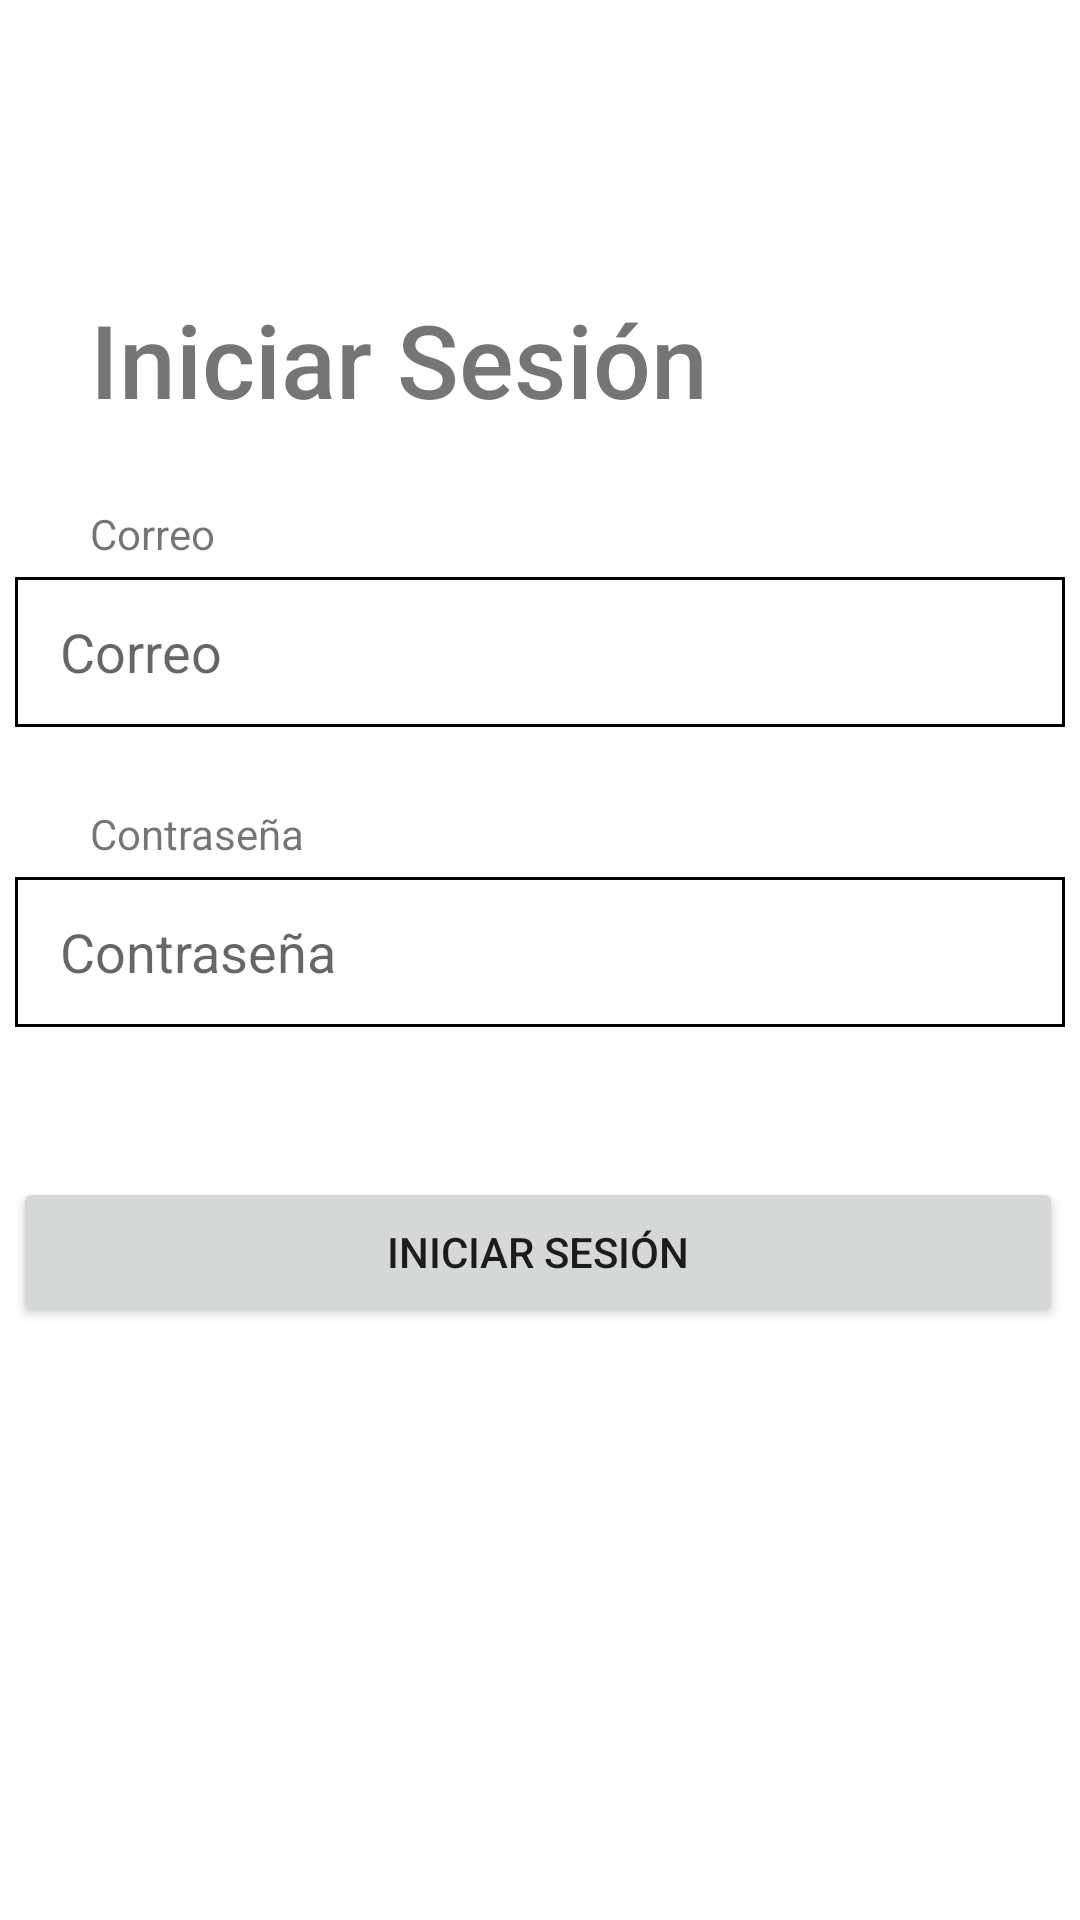

Produce the Android XML layout that renders to this screen, including the resource entries it uses.
<!-- AndroidManifest.xml: application theme Theme.PAppControl -->
<!-- res/layout/fragment_login.xml -->
<?xml version="1.0" encoding="utf-8"?>
<androidx.constraintlayout.widget.ConstraintLayout xmlns:android="http://schemas.android.com/apk/res/android"
    xmlns:tools="http://schemas.android.com/tools"
    android:layout_width="match_parent"
    android:layout_height="match_parent"
    xmlns:app="http://schemas.android.com/apk/res-auto"
    tools:context=".LoginFragment"
    tools:ignore="LabelFor">

    <TextView
        android:id="@+id/textView_Iniciar_Sesion"
        android:layout_width="wrap_content"
        android:layout_height="wrap_content"
        android:layout_marginStart="30dp"
        android:layout_marginTop="50dp"
        android:fontFamily="sans-serif-medium"
        android:text="@string/iniciar_sesion"
        android:textSize="34sp"
        app:layout_constraintBottom_toBottomOf="parent"
        app:layout_constraintStart_toStartOf="parent"
        app:layout_constraintTop_toTopOf="parent"
        app:layout_constraintVertical_bias="0.086" />


    <Button
        android:id="@+id/btnLogin"
        android:layout_width="350dp"
        android:layout_height="50dp"
        android:layout_marginTop="50dp"
        android:text="@string/iniciar_sesion"
        app:layout_constraintEnd_toEndOf="parent"
        app:layout_constraintHorizontal_bias="0.435"
        app:layout_constraintStart_toStartOf="parent"
        app:layout_constraintTop_toBottomOf="@+id/editTextContra"
        tools:ignore="TextContrastCheck,DuplicateSpeakableTextCheck" />

    <EditText
        android:id="@+id/editTextCorreo"
        android:layout_width="350dp"
        android:layout_height="50dp"
        android:layout_marginTop="50dp"
        android:background="@drawable/edit_text_background"
        android:ems="10"
        android:importantForAutofill="no"
        android:inputType="textPersonName"
        android:paddingLeft="15dp"
        android:paddingRight="15dp"
        android:hint="@string/correo"
        app:layout_constraintEnd_toEndOf="parent"
        app:layout_constraintStart_toStartOf="parent"
        app:layout_constraintTop_toBottomOf="@+id/textView_Iniciar_Sesion"
        tools:ignore="DuplicateSpeakableTextCheck" />

    <TextView
        android:id="@+id/textViewCorreo"
        android:layout_width="wrap_content"
        android:layout_height="wrap_content"
        android:layout_marginStart="30dp"
        android:layout_marginBottom="5dp"
        android:fontFamily="sans-serif"
        android:text="@string/correo"
        app:layout_constraintBottom_toTopOf="@+id/editTextCorreo"
        app:layout_constraintStart_toStartOf="parent" />

    <EditText
        android:id="@+id/editTextContra"
        android:layout_width="350dp"
        android:layout_height="50dp"
        android:layout_marginTop="50dp"
        android:background="@drawable/edit_text_background"
        android:ems="10"
        android:hint="@string/contra"
        android:importantForAutofill="no"
        android:inputType="textPassword"
        android:paddingLeft="15dp"
        android:paddingRight="15dp"
        app:layout_constraintEnd_toEndOf="parent"
        app:layout_constraintStart_toStartOf="parent"
        app:layout_constraintTop_toBottomOf="@+id/editTextCorreo"
        tools:ignore="DuplicateSpeakableTextCheck" />

    <TextView
        android:id="@+id/textViewContra"
        android:layout_width="wrap_content"
        android:layout_height="wrap_content"
        android:layout_marginStart="30dp"
        android:layout_marginBottom="5dp"
        android:fontFamily="sans-serif"
        android:text="@string/contra"
        app:layout_constraintBottom_toTopOf="@+id/editTextContra"
        app:layout_constraintStart_toStartOf="parent" />

</androidx.constraintlayout.widget.ConstraintLayout>
<!-- resources referenced by this layout -->
<resources>
  <!-- drawable edit_text_background (drawable) -->
  <shape xmlns:android="http://schemas.android.com/apk/res/android">
  <stroke
      android:width="1dp"
      android:color="@color/primaryTextColor" />
  </shape>
  <string name="contra">Contraseña</string>
  <string name="correo">Correo</string>
  <string name="iniciar_sesion">Iniciar Sesión</string>
  <style name="Theme.PAppControl" parent="Theme.MaterialComponents.DayNight.DarkActionBar">
          
          <item name="colorPrimary">@color/purple_500</item>
          <item name="colorPrimaryVariant">@color/purple_700</item>
          <item name="colorOnPrimary">@color/white</item>
          
          <item name="colorSecondary">@color/teal_200</item>
          <item name="colorSecondaryVariant">@color/teal_700</item>
          <item name="colorOnSecondary">@color/black</item>
          
          <item name="android:statusBarColor" tools:targetApi="l">?attr/colorPrimaryVariant</item>
          
      </style>
  <color name="primaryTextColor">#000000</color>
  <color name="purple_500">#FF6200EE</color>
  <color name="purple_700">#FF3700B3</color>
  <color name="white">#FFFFFFFF</color>
  <color name="teal_200">#FF03DAC5</color>
  <color name="teal_700">#FF018786</color>
  <color name="black">#FF000000</color>
</resources>
